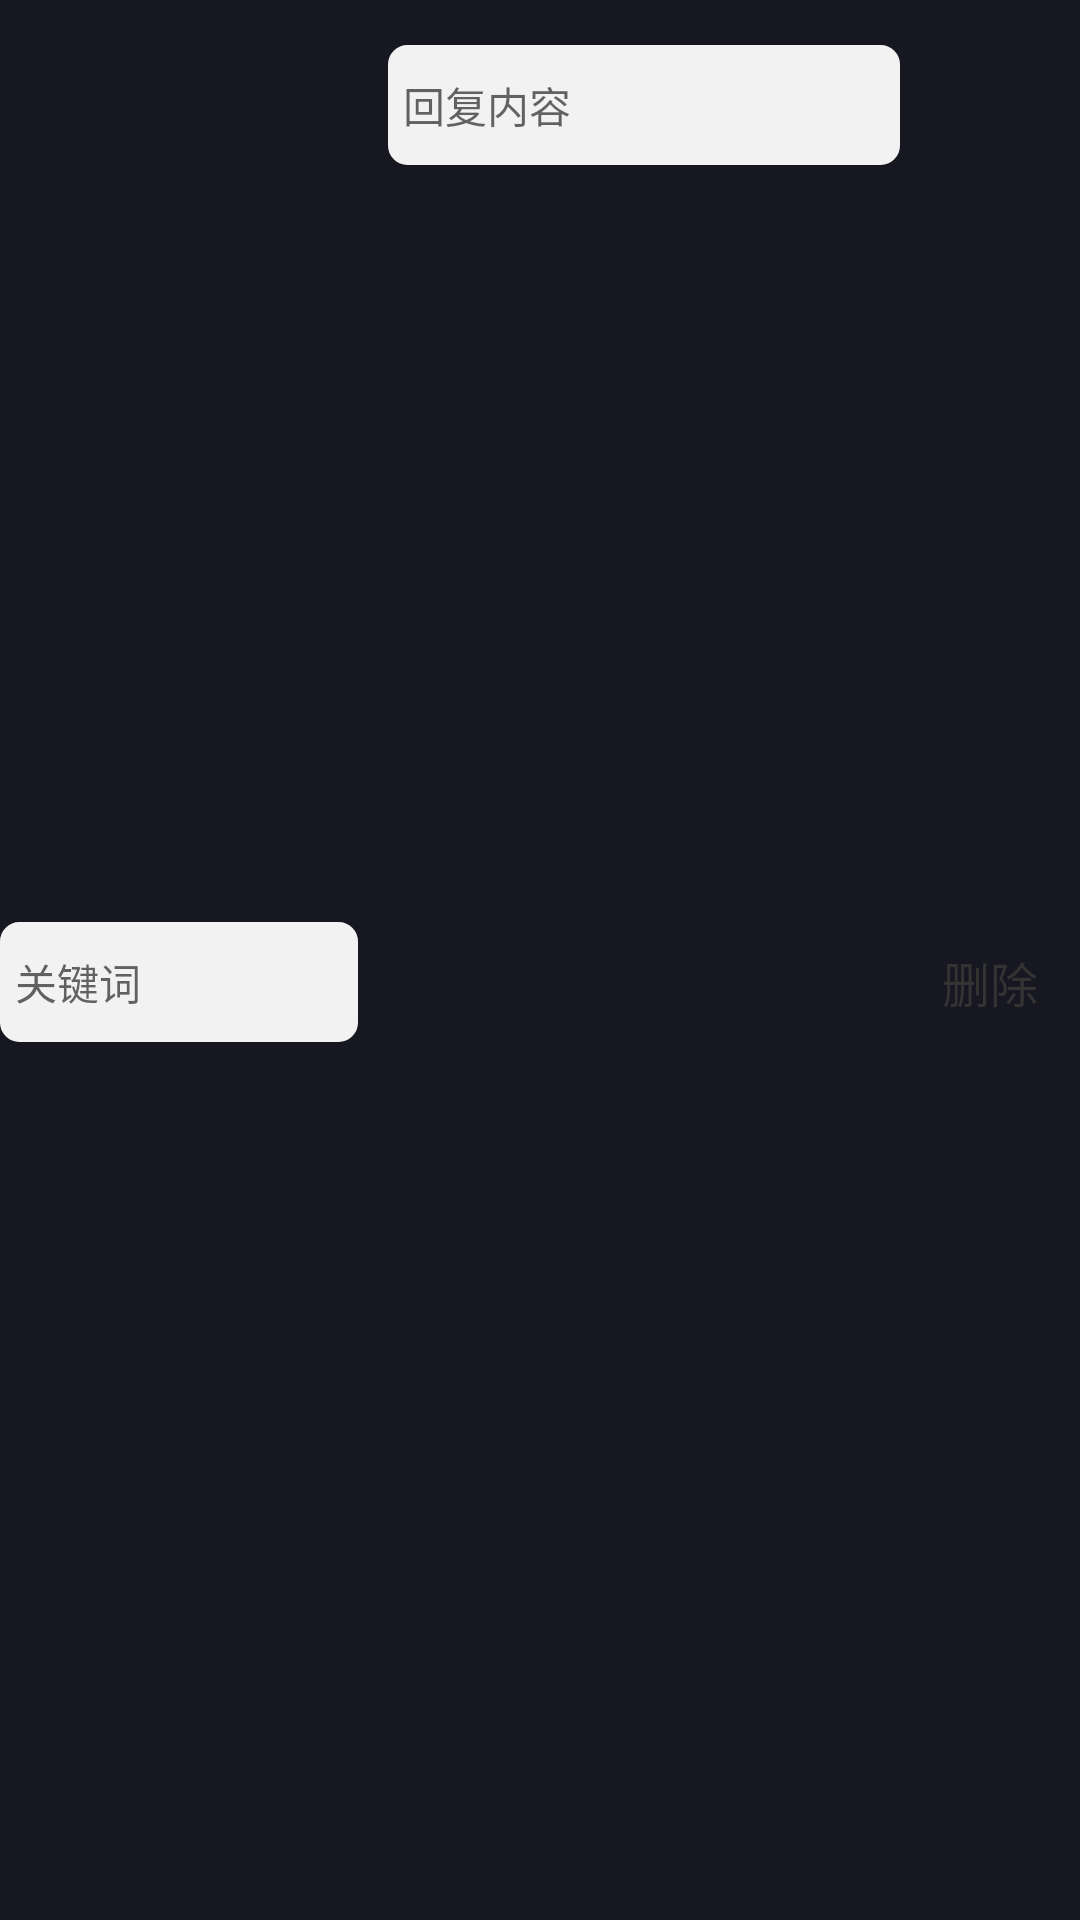

Reconstruct the res/layout file that produces this screen, plus the resources it refers to.
<!-- AndroidManifest.xml: application theme AppTheme -->
<!-- res/layout/dialog_item_reply_keyword_view.xml -->
<?xml version="1.0" encoding="utf-8"?>
<LinearLayout xmlns:android="http://schemas.android.com/apk/res/android"
    android:layout_width="match_parent"
    android:layout_height="wrap_content"
    android:paddingTop="15dp"
    android:gravity="center_vertical"
    android:orientation="horizontal">

    <EditText
        android:id="@+id/edit_text_key"
        android:layout_width="0dp"
        android:layout_height="wrap_content"
        android:layout_weight="7"
        android:background="@drawable/edit_bg"
        android:gravity="start|center_vertical"
        android:hint="关键词"
        android:minHeight="40dp"
        android:padding="5dp"
        android:textColor="@color/color_text_686a6f"
        android:textSize="14dp" />

    <EditText
        android:id="@+id/edit_text_value"
        android:layout_width="0dp"
        android:layout_height="wrap_content"
        android:layout_gravity="right"
        android:layout_marginLeft="10dp"
        android:layout_weight="10"
        android:background="@drawable/edit_bg"
        android:gravity="start|center_vertical"
        android:hint="回复内容"
        android:minHeight="40dp"
        android:padding="5dp"
        android:textColor="@color/color_text_686a6f"
        android:textSize="14dp" />
    <TextView
        android:id="@+id/tv_del"
        android:textSize="16dp"
        android:layout_width="60dp"
        android:gravity="center"
        android:textColor="#333"
        android:text="删除"
        android:layout_height="match_parent"/>
</LinearLayout>
<!-- resources referenced by this layout -->
<resources>
  <color name="color_text_686a6f">#686A6F</color>
  <!-- drawable edit_bg (drawable) -->
  <?xml version="1.0" encoding="utf-8"?>
  <shape xmlns:android="http://schemas.android.com/apk/res/android"
      android:shape="rectangle">
      
      <stroke
          android:width="1dp"
          android:color="#f2f2f2" />
      <solid android:color="#f2f2f2" />
      <corners android:radius="6dp" />
  </shape>
  <style name="AppTheme" parent="Theme.AppCompat.DayNight.NoActionBar">
          
          <item name="colorPrimary">@color/colorPrimary</item>
          <item name="colorPrimaryDark">@color/colorPrimaryDark</item>
          <item name="colorAccent">@color/colorAccent</item>
          <item name="android:windowIsTranslucent">false</item>
          <item name="android:textColorSecondary">@color/color_text_fff</item>
          <item name="android:textColorPrimary">@color/color_text_fff</item>
          <item name="android:windowBackground">@color/color_bg</item>
      </style>
  <color name="colorPrimary">#EDBC1F</color>
  <color name="colorPrimaryDark">#d81e06</color>
  <color name="colorAccent">#1296db</color>
  <color name="color_text_fff">#fff</color>
  <color name="color_bg">#161720</color>
</resources>
